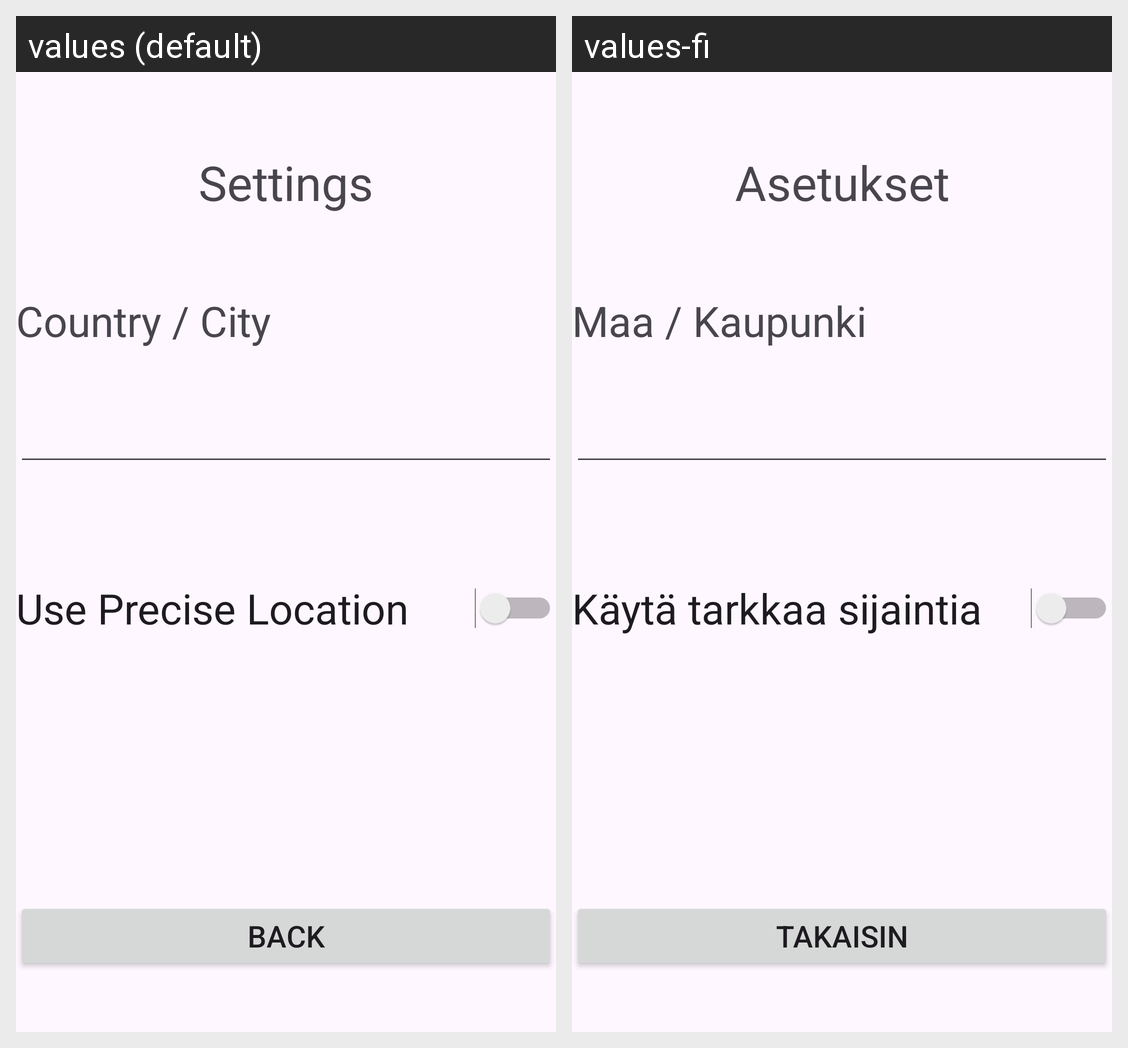

Locale-by-locale string values for the Android screen shown in this grid:
Android screen res/layout/activity_settings.xml rendered under 2 locales, left to right: values (default), values-fi. Device: Nexus 5 (rendered at 1080×1920; each locale shown at half size, 540×960, under a caption strip naming it); theme Theme.ProjectWeatherApp.
Strings drawn on this screen, with the default value and each locale's value (text and hints the layout hard-codes, and strings that could not be matched under every locale, appear in the picture but are not listed):

back_button
  values: Back
  values-fi: Takaisin

settings_header
  values: Settings
  values-fi: Asetukset

preciseLocation_switch
  values: Use Precise Location
  values-fi: Käytä tarkkaa sijaintia

countryselector_editText
  values: Country / City
  values-fi: Maa / Kaupunki
